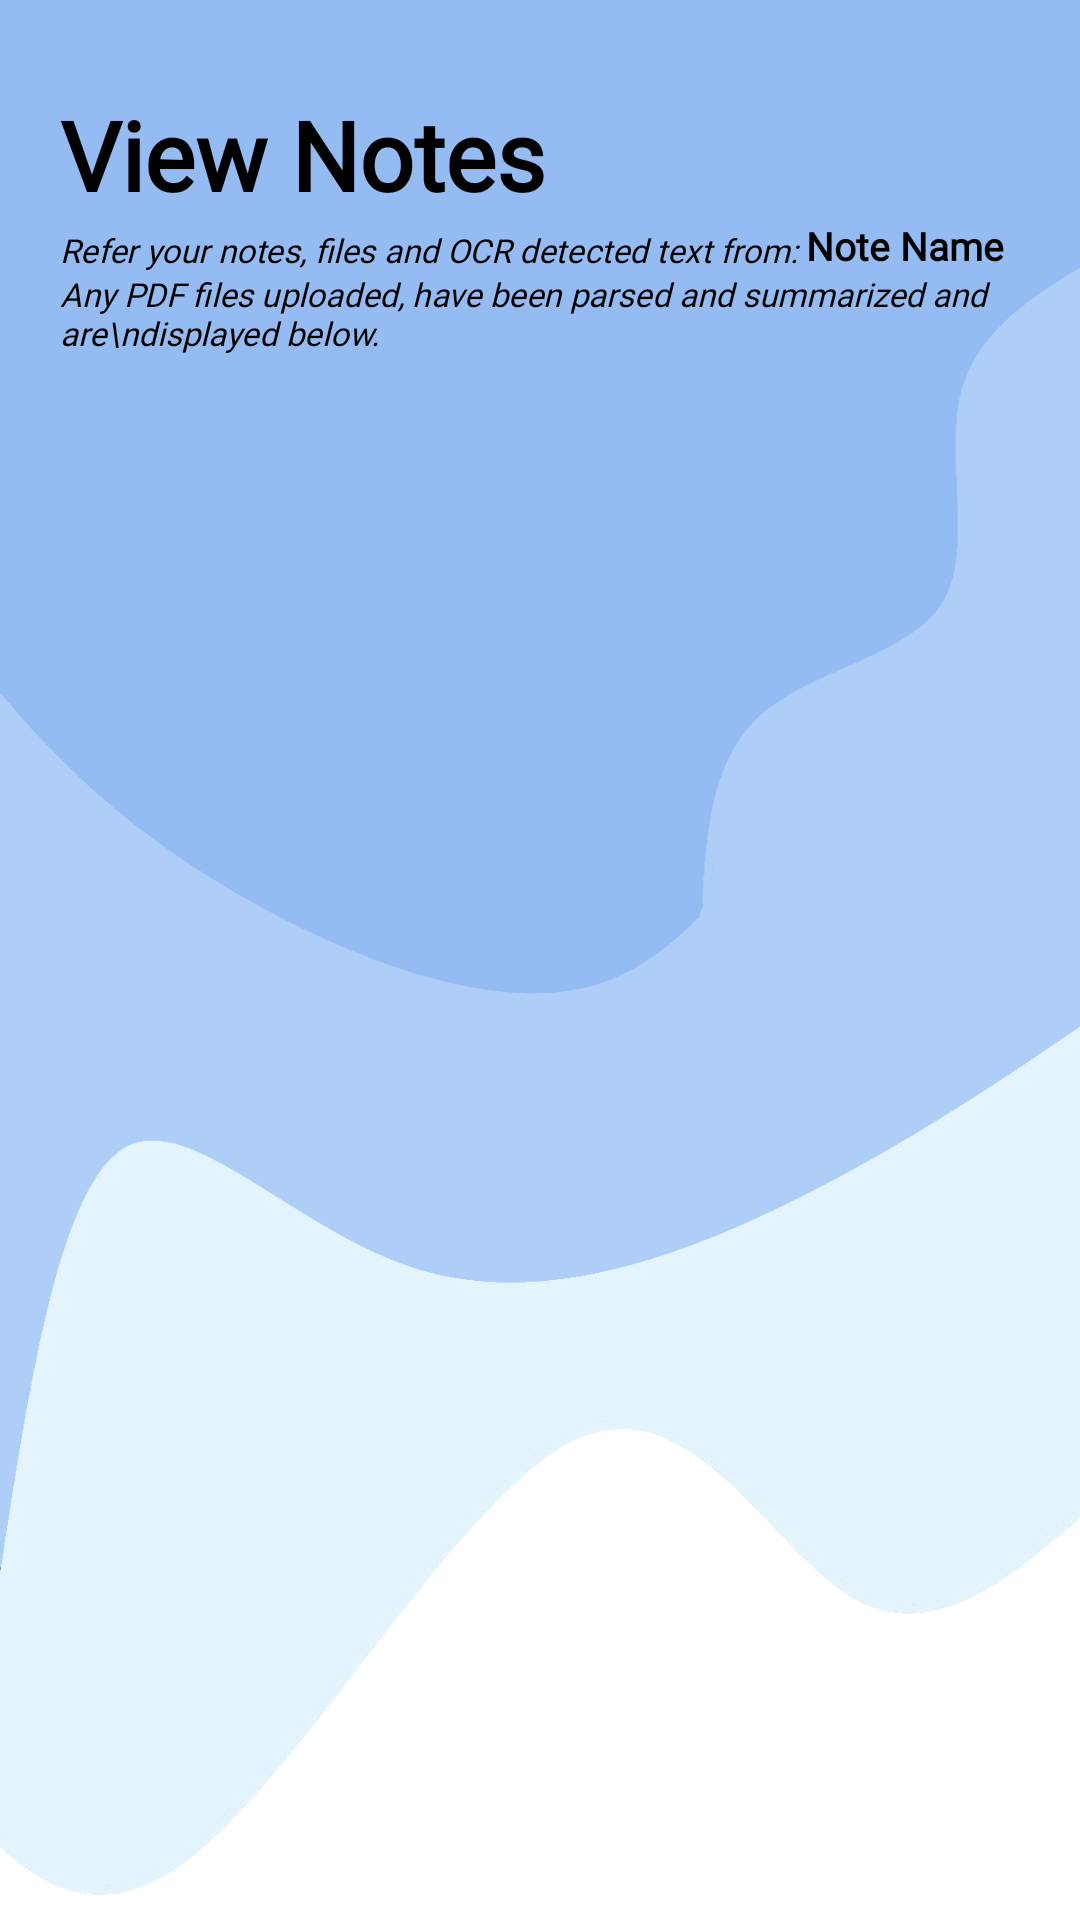

The Android layout XML behind this screen, and the referenced resources:
<!-- AndroidManifest.xml: application theme Theme.StudyMate -->
<!-- res/layout/activity_view_notes.xml -->
<?xml version="1.0" encoding="utf-8"?>
<androidx.constraintlayout.widget.ConstraintLayout xmlns:android="http://schemas.android.com/apk/res/android"
    xmlns:app="http://schemas.android.com/apk/res-auto"
    xmlns:tools="http://schemas.android.com/tools"
    android:layout_width="match_parent"
    android:layout_height="match_parent"
    tools:context=".ViewNotes"
    android:background="@drawable/home_page">

    <TextView
        android:id="@+id/viewNotesTitle"
        android:layout_width="wrap_content"
        android:layout_height="wrap_content"
        android:layout_marginStart="20dp"
        android:layout_marginTop="30dp"
        android:fontFamily="@font/open_sans_bold"
        android:text="View Notes"
        android:textColor="@color/black"
        android:textSize="32sp"
        android:textStyle="bold"
        app:layout_constraintStart_toStartOf="parent"
        app:layout_constraintTop_toTopOf="parent"
        tools:ignore="HardcodedText,TextContrastCheck,VisualLintBounds" />

    <TextView
        android:id="@+id/viewNoteDesc"
        android:layout_width="wrap_content"
        android:layout_height="wrap_content"
        android:layout_marginTop="3dp"
        android:layout_marginStart="20dp"
        android:fontFamily="@font/open_sans"
        android:text="Refer your notes, files and OCR detected text from: "
        android:textColor="@color/black"
        android:textSize="11sp"
        android:textStyle="italic"
        app:layout_constraintStart_toStartOf="parent"
        app:layout_constraintTop_toBottomOf="@+id/viewNotesTitle"
        tools:ignore="HardcodedText,TextContrastCheck" />

    <TextView
        android:layout_width="wrap_content"
        android:layout_height="wrap_content"
        android:layout_marginTop="0dp"
        android:layout_marginStart="20dp"
        android:fontFamily="@font/open_sans"
        android:text="Any PDF files uploaded, have been parsed and summarized and are\ndisplayed below."
        android:textColor="@color/black"
        android:textSize="11sp"
        android:textStyle="italic"
        app:layout_constraintStart_toStartOf="parent"
        app:layout_constraintTop_toBottomOf="@+id/viewNoteDesc"
        tools:ignore="HardcodedText,TextContrastCheck" />

    <TextView
        android:id="@+id/viewNoteName"
        android:layout_width="wrap_content"
        android:layout_height="wrap_content"
        android:fontFamily="@font/montserrat"
        android:text="Note Name"
        android:textColor="@color/black"
        android:textSize="13sp"
        android:textStyle="bold"
        app:layout_constraintStart_toEndOf="@+id/viewNoteDesc"
        app:layout_constraintTop_toBottomOf="@+id/viewNotesTitle"
        tools:ignore="HardcodedText,TextContrastCheck" />

    <ScrollView
        android:layout_width="match_parent"
        android:layout_height="match_parent"
        android:layout_marginStart="1dp"
        android:layout_marginTop="130dp"
        app:layout_constraintBottom_toTopOf="parent"
        app:layout_constraintStart_toStartOf="parent"
        app:layout_constraintTop_toTopOf="parent"
        tools:ignore="SpeakableTextPresentCheck">

        <LinearLayout
            android:id="@+id/viewNotes"
            android:layout_width="match_parent"
            android:layout_height="wrap_content"
            android:orientation="vertical">

        </LinearLayout>
    </ScrollView>
</androidx.constraintlayout.widget.ConstraintLayout>
<!-- resources referenced by this layout -->
<resources>
  <color name="black">#FF000000</color>
  <!-- drawable home_page: png bitmap (drawable, 87808 bytes) -->
  <style name="Theme.StudyMate" parent="Base.Theme.StudyMate" />
  <style name="Base.Theme.StudyMate" parent="Theme.Material3.DayNight.NoActionBar">
          
           <item name="colorPrimary">@color/black</item>
      </style>
</resources>
